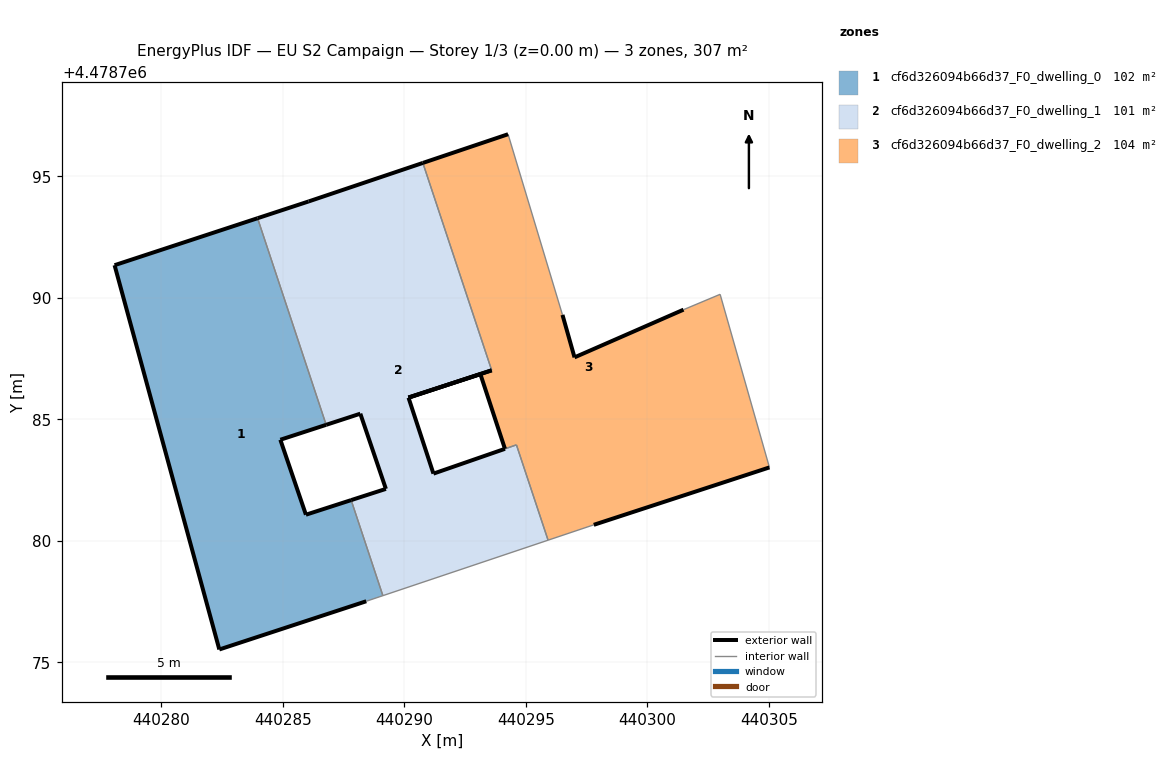
=== STOREY PLAN SPEC (per zone: floor XY polygon, exterior-wall plan segments, windows/doors) ===
zone 1: cf6d326094b66d37_F0_dwelling_0  (102.2 m²)
  floor: (440288.43, 4478777.52) (440289.12, 4478777.75) (440287.81, 4478781.68) (440285.95, 4478781.08) (440284.90, 4478784.16) (440286.79, 4478784.77) (440283.96, 4478793.27) (440278.08, 4478791.34) (440282.39, 4478775.53)
  exterior wall: (440286.79, 4478784.77) – (440284.90, 4478784.16)  [2.0 m]
  exterior wall: (440284.90, 4478784.16) – (440285.95, 4478781.08)  [3.3 m]
  exterior wall: (440285.95, 4478781.08) – (440287.81, 4478781.68)  [2.0 m]
  exterior wall: (440288.43, 4478777.52) – (440282.39, 4478775.53)  [6.4 m]
  exterior wall: (440282.39, 4478775.53) – (440278.08, 4478791.34)  [16.4 m]
  exterior wall: (440278.08, 4478791.34) – (440283.96, 4478793.27)  [6.2 m]
  interior walls: 3
zone 2: cf6d326094b66d37_F0_dwelling_1  (100.6 m²)
  floor: (440295.91, 4478780.03) (440294.61, 4478783.95) (440291.20, 4478782.77) (440290.17, 4478785.89) (440290.17, 4478785.90) (440293.59, 4478787.02) (440290.76, 4478795.55) (440286.06, 4478793.96) (440283.96, 4478793.27) (440286.79, 4478784.77) (440288.19, 4478785.23) (440289.24, 4478782.14) (440287.81, 4478781.68) (440289.12, 4478777.75)
  exterior wall: (440287.81, 4478781.68) – (440289.24, 4478782.14)  [1.5 m]
  exterior wall: (440289.24, 4478782.14) – (440288.19, 4478785.23)  [3.3 m]
  exterior wall: (440288.19, 4478785.23) – (440286.79, 4478784.77)  [1.5 m]
  exterior wall: (440283.96, 4478793.27) – (440286.07, 4478793.96)  [2.2 m]
  exterior wall: (440286.07, 4478793.96) – (440290.76, 4478795.55)  [5.0 m]
  exterior wall: (440293.59, 4478787.02) – (440290.17, 4478785.89)  [3.6 m]
  exterior wall: (440290.17, 4478785.89) – (440291.20, 4478782.77)  [3.3 m]
  exterior wall: (440291.20, 4478782.77) – (440294.14, 4478783.79)  [3.1 m]
  interior walls: 6
zone 3: cf6d326094b66d37_F0_dwelling_2  (103.8 m²)
  floor: (440305.02, 4478783.02) (440302.99, 4478790.14) (440301.49, 4478789.51) (440297.00, 4478787.55) (440296.51, 4478789.30) (440294.27, 4478796.73) (440290.76, 4478795.55) (440293.59, 4478787.02) (440291.72, 4478786.40) (440293.13, 4478786.86) (440294.14, 4478783.79) (440294.61, 4478783.95) (440295.91, 4478780.03) (440297.80, 4478780.66)
  exterior wall: (440290.17, 4478785.90) – (440293.59, 4478787.02)  [3.6 m]
  exterior wall: (440290.76, 4478795.55) – (440294.27, 4478796.73)  [3.7 m]
  exterior wall: (440296.51, 4478789.30) – (440297.00, 4478787.55)  [1.8 m]
  exterior wall: (440297.00, 4478787.55) – (440301.49, 4478789.51)  [4.9 m]
  exterior wall: (440305.02, 4478783.02) – (440297.80, 4478780.66)  [7.6 m]
  exterior wall: (440294.14, 4478783.79) – (440293.13, 4478786.86)  [3.2 m]
  exterior wall: (440293.13, 4478786.86) – (440290.17, 4478785.89)  [3.1 m]
  interior walls: 7

=== DERIVED (storey summary) ===
Building: EU S2 Campaign
Storey: 1 of 3  (floor level z = 0.00 m)
Storey gross floor area: 306.6 m²
Zones on this storey: 3
  - cf6d326094b66d37_F0_dwelling_0: floor 102.2 m²; exterior wall 36.1 m (108.4 m²); WWR 0.0%
  - cf6d326094b66d37_F0_dwelling_1: floor 100.6 m²; exterior wall 23.4 m (70.3 m²); WWR 0.0%
  - cf6d326094b66d37_F0_dwelling_2: floor 103.8 m²; exterior wall 28.0 m (83.9 m²); WWR 0.0%
Zone adjacency (shared interzone walls):
  - cf6d326094b66d37_F0_dwelling_0 ↔ cf6d326094b66d37_F0_dwelling_1
  - cf6d326094b66d37_F0_dwelling_1 ↔ cf6d326094b66d37_F0_dwelling_2